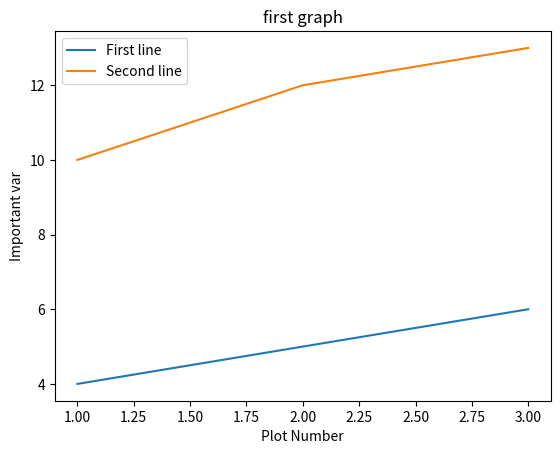

Here is the Python script that generated this plot:
import matplotlib.pyplot as plt

x=[1,2,3,]
y=[4,5,6]

x2=[1,2,3]
y2=[10,12,13]

plt.plot(x,y, label="First line")
plt.plot(x2,y2, label="Second line")
plt.xlabel("Plot Number")
plt.ylabel("Important var")

plt.title("first graph")
plt.legend()
plt.show()
